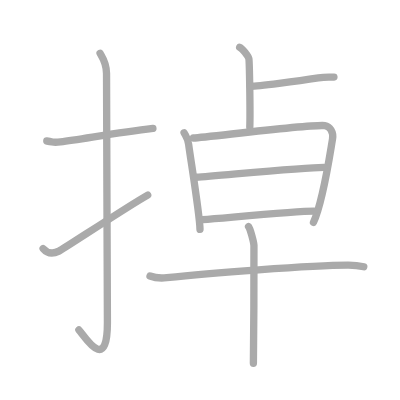
t = 0.00 s
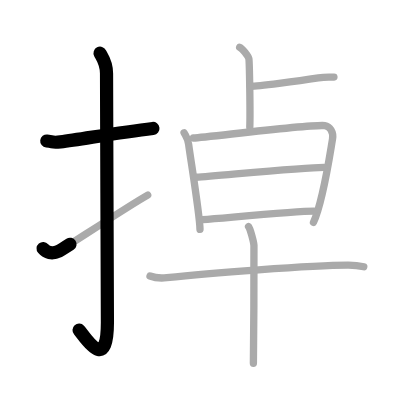
t = 2.25 s
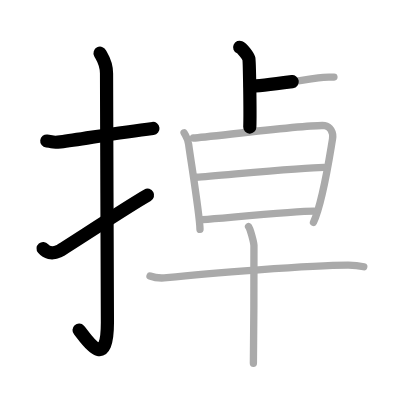
t = 4.50 s
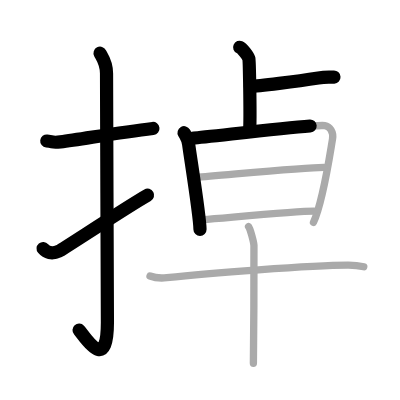
t = 6.50 s
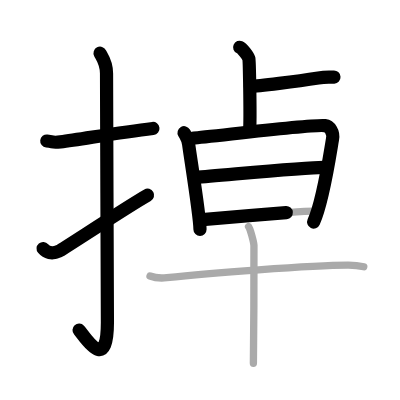
t = 8.75 s
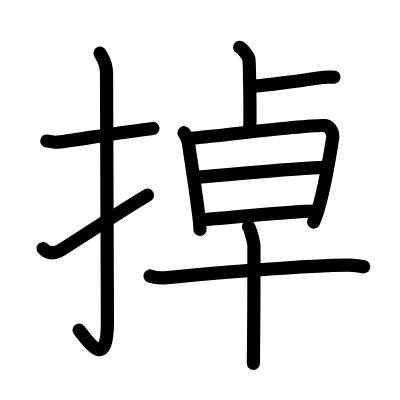
t = 11.00 s

The animated SVG that drew these frames (rendered in a browser with its animation timeline set to each time). Animation: 11 SMIL elements (animate=11); one cycle of 11.00 s.

<?xml version="1.0" standalone="no"?>
<!DOCTYPE svg PUBLIC "-//W3C//DTD SVG 1.1//EN"   "http://www.w3.org/Graphics/SVG/1.1/DTD/svg11.dtd">
<svg width="400px" height="400px"  version="1.1" xmlns="http://www.w3.org/2000/svg">
  <defs>
    <marker id="Triangle" viewBox="0 0 10 10" refX="0" refY="5" markerUnits="strokeWidth" markerWidth="3" style="stroke-opacity:0%;fill:#aaaaaa;" markerHeight="2" orient="auto">
      <path d="M 0 0 L 10 5 L 0 10 z" />
    </marker>
    
    <marker id="Arrow" viewBox="0 0 10 10" refX="5" refY="5" markerUnits="strokeWidth" markerWidth="1.8" style="stroke-opacity:0%;fill:#770000;" markerHeight="2" orient="auto">
      <path d="M 0 4 L 6 4 L 4 1 L 10 5 L 4 9 L 6 6 L 0 6 z" />
        <circle cx="5" cy="5" r="5" />
      </marker>
    
    <marker id="TriangleRed" viewBox="0 0 10 10" refX="0" refY="5" markerUnits="strokeWidth" markerWidth="3" style="stroke-opacity:0%;fill:#CC0000;" markerHeight="2" orient="auto">
      <path d="M 0 0 L 10 5 L 0 10 z" />
    </marker>
    
    <marker id="ArrowRed" viewBox="0 0 10 10" refX="5" refY="5" markerUnits="strokeWidth" markerWidth="1.8" style="stroke-opacity:0%;fill:#CC0000;" markerHeight="2" orient="auto">
      <path d="M 0 4 L 6 4 L 4 1 L 10 5 L 4 9 L 6 6 L 0 6 z" />
        <circle cx="5" cy="5" r="5" />
      </marker>
    
  </defs>
  
  <path style="fill:#ffffff; fill-opacity:100%; fill-rule:evenodd; stroke-width:0;" d="M 0 0 L 400px 0 L 400px 400px L 0 400px L 0 0" />

  <g transform="scale(3.6697247706422 3.6697247706422)">
<path style="fill:none; fill-opacity:0%; fill-rule:evenodd; stroke:#aaaaaa; stroke-opacity:100%; stroke-width: 1.5pt; stroke-linejoin:round; stroke-linecap:round;" d="M12.75 38.42c2.22 0.25 1.35 0.55 3.73 0.25c5.85-0.75 15.43-2.5 25.19-3.67"></path>
<path style="fill:none; fill-opacity:0%; fill-rule:evenodd; stroke:#aaaaaa; stroke-opacity:100%; stroke-width: 1.5pt; stroke-linejoin:round; stroke-linecap:round;" d="M27.27 14.5c0.48 0.92 1.76 2.49 1.76 5.52c0 15.23 0.24 56.46 0.24 67.9c0 14.25-6.32 3.53-7.77 2"></path>
<path style="fill:none; fill-opacity:0%; fill-rule:evenodd; stroke:#aaaaaa; stroke-opacity:100%; stroke-width: 1.5pt; stroke-linejoin:round; stroke-linecap:round;" d="M11.75 67.74c0.9 1.06 2.33 1.68 4.31 0.7c1.17-0.58 19.23-12.51 24.19-15.28"></path>
<path style="fill:none; fill-opacity:0%; fill-rule:evenodd; stroke:#aaaaaa; stroke-opacity:100%; stroke-width: 1.5pt; stroke-linejoin:round; stroke-linecap:round;" d="M65.31 12.88c0.76 0.33 2.36 2.46 2.51 3.12c0.15 0.66 0.4 14.53 0.25 18.63"></path>
<path style="fill:none; fill-opacity:0%; fill-rule:evenodd; stroke:#aaaaaa; stroke-opacity:100%; stroke-width: 1.5pt; stroke-linejoin:round; stroke-linecap:round;" d="M68.25 23.5c2 0 12.67-1.36 18.5-2.27C88.83 20.9 89.75 21.08 91 21"></path>
<path style="fill:none; fill-opacity:0%; fill-rule:evenodd; stroke:#aaaaaa; stroke-opacity:100%; stroke-width: 1.5pt; stroke-linejoin:round; stroke-linecap:round;" d="M50.16 36.17c0.65 1.17 1.03 1.54 1.24 3.11c0.57 4.28 3.07 19.63 3.1 23.22"></path>
<path style="fill:none; fill-opacity:0%; fill-rule:evenodd; stroke:#aaaaaa; stroke-opacity:100%; stroke-width: 1.5pt; stroke-linejoin:round; stroke-linecap:round;" d="M52.73 37.61c3.71-0.19 32.44-3.86 35.79-3.37c1.33 0.19 2.44 1.69 2.09 3.69C89.75 43 88 55 85.43 60.58"></path>
<path style="fill:none; fill-opacity:0%; fill-rule:evenodd; stroke:#aaaaaa; stroke-opacity:100%; stroke-width: 1.5pt; stroke-linejoin:round; stroke-linecap:round;" d="M53.48 48.31c6.33-0.43 29.11-2.72 34.78-2.72"></path>
<path style="fill:none; fill-opacity:0%; fill-rule:evenodd; stroke:#aaaaaa; stroke-opacity:100%; stroke-width: 1.5pt; stroke-linejoin:round; stroke-linecap:round;" d="M55.14 59.86c9.11-0.74 25.78-2.33 30.41-2.33"></path>
<path style="fill:none; fill-opacity:0%; fill-rule:evenodd; stroke:#aaaaaa; stroke-opacity:100%; stroke-width: 1.5pt; stroke-linejoin:round; stroke-linecap:round;" d="M40.88 75.21c1.19 0.46 3.38 0.58 4.57 0.46c10.3-1.09 39.82-3.46 49.51-3.42c1.99 0.01 3.18 0.22 4.17 0.45"></path>
<path style="fill:none; fill-opacity:0%; fill-rule:evenodd; stroke:#aaaaaa; stroke-opacity:100%; stroke-width: 1.5pt; stroke-linejoin:round; stroke-linecap:round;" d="M67.73 61.75c0.44 0.54 1.38 4.03 1.47 5.1c0.09 1.08-0.06 25.43-0.15 32.15"></path>

<path style="fill:none; fill-opacity:0%; fill-rule:evenodd; stroke:#000000; stroke-opacity:100%; stroke-width: 2.7pt; stroke-linejoin:round; stroke-linecap:round;" d="M12.75 38.42c2.22 0.25 1.35 0.55 3.73 0.25c5.85-0.75 15.43-2.5 25.19-3.67" pathLength="100" stroke-dashoffset="100" stroke-dasharray="100 105"><animate id="dashAnim1" attributeName="stroke-dashoffset" from="100" to="0" dur="1s" calcMode="linear" fill="freeze"/></path>
<path style="fill:none; fill-opacity:0%; fill-rule:evenodd; stroke:#000000; stroke-opacity:100%; stroke-width: 2.7pt; stroke-linejoin:round; stroke-linecap:round;" d="M27.27 14.5c0.48 0.92 1.76 2.49 1.76 5.52c0 15.23 0.24 56.46 0.24 67.9c0 14.25-6.32 3.53-7.77 2" pathLength="100" stroke-dashoffset="100" stroke-dasharray="100 105"><animate id="dashAnim2" attributeName="stroke-dashoffset" from="100" to="0" dur="1s" calcMode="linear" begin="dashAnim1.end" fill="freeze"/></path>
<path style="fill:none; fill-opacity:0%; fill-rule:evenodd; stroke:#000000; stroke-opacity:100%; stroke-width: 2.7pt; stroke-linejoin:round; stroke-linecap:round;" d="M11.75 67.74c0.9 1.06 2.33 1.68 4.31 0.7c1.17-0.58 19.23-12.51 24.19-15.28" pathLength="100" stroke-dashoffset="100" stroke-dasharray="100 105"><animate id="dashAnim3" attributeName="stroke-dashoffset" from="100" to="0" dur="1s" calcMode="linear" begin="dashAnim2.end" fill="freeze"/></path>
<path style="fill:none; fill-opacity:0%; fill-rule:evenodd; stroke:#000000; stroke-opacity:100%; stroke-width: 2.7pt; stroke-linejoin:round; stroke-linecap:round;" d="M65.31 12.88c0.76 0.33 2.36 2.46 2.51 3.12c0.15 0.66 0.4 14.53 0.25 18.63" pathLength="100" stroke-dashoffset="100" stroke-dasharray="100 105"><animate id="dashAnim4" attributeName="stroke-dashoffset" from="100" to="0" dur="1s" calcMode="linear" begin="dashAnim3.end" fill="freeze"/></path>
<path style="fill:none; fill-opacity:0%; fill-rule:evenodd; stroke:#000000; stroke-opacity:100%; stroke-width: 2.7pt; stroke-linejoin:round; stroke-linecap:round;" d="M68.25 23.5c2 0 12.67-1.36 18.5-2.27C88.83 20.9 89.75 21.08 91 21" pathLength="100" stroke-dashoffset="100" stroke-dasharray="100 105"><animate id="dashAnim5" attributeName="stroke-dashoffset" from="100" to="0" dur="1s" calcMode="linear" begin="dashAnim4.end" fill="freeze"/></path>
<path style="fill:none; fill-opacity:0%; fill-rule:evenodd; stroke:#000000; stroke-opacity:100%; stroke-width: 2.7pt; stroke-linejoin:round; stroke-linecap:round;" d="M50.16 36.17c0.65 1.17 1.03 1.54 1.24 3.11c0.57 4.28 3.07 19.63 3.1 23.22" pathLength="100" stroke-dashoffset="100" stroke-dasharray="100 105"><animate id="dashAnim6" attributeName="stroke-dashoffset" from="100" to="0" dur="1s" calcMode="linear" begin="dashAnim5.end" fill="freeze"/></path>
<path style="fill:none; fill-opacity:0%; fill-rule:evenodd; stroke:#000000; stroke-opacity:100%; stroke-width: 2.7pt; stroke-linejoin:round; stroke-linecap:round;" d="M52.73 37.61c3.71-0.19 32.44-3.86 35.79-3.37c1.33 0.19 2.44 1.69 2.09 3.69C89.75 43 88 55 85.43 60.58" pathLength="100" stroke-dashoffset="100" stroke-dasharray="100 105"><animate id="dashAnim7" attributeName="stroke-dashoffset" from="100" to="0" dur="1s" calcMode="linear" begin="dashAnim6.end" fill="freeze"/></path>
<path style="fill:none; fill-opacity:0%; fill-rule:evenodd; stroke:#000000; stroke-opacity:100%; stroke-width: 2.7pt; stroke-linejoin:round; stroke-linecap:round;" d="M53.48 48.31c6.33-0.43 29.11-2.72 34.78-2.72" pathLength="100" stroke-dashoffset="100" stroke-dasharray="100 105"><animate id="dashAnim8" attributeName="stroke-dashoffset" from="100" to="0" dur="1s" calcMode="linear" begin="dashAnim7.end" fill="freeze"/></path>
<path style="fill:none; fill-opacity:0%; fill-rule:evenodd; stroke:#000000; stroke-opacity:100%; stroke-width: 2.7pt; stroke-linejoin:round; stroke-linecap:round;" d="M55.14 59.86c9.11-0.74 25.78-2.33 30.41-2.33" pathLength="100" stroke-dashoffset="100" stroke-dasharray="100 105"><animate id="dashAnim9" attributeName="stroke-dashoffset" from="100" to="0" dur="1s" calcMode="linear" begin="dashAnim8.end" fill="freeze"/></path>
<path style="fill:none; fill-opacity:0%; fill-rule:evenodd; stroke:#000000; stroke-opacity:100%; stroke-width: 2.7pt; stroke-linejoin:round; stroke-linecap:round;" d="M40.88 75.21c1.19 0.46 3.38 0.58 4.57 0.46c10.3-1.09 39.82-3.46 49.51-3.42c1.99 0.01 3.18 0.22 4.17 0.45" pathLength="100" stroke-dashoffset="100" stroke-dasharray="100 105"><animate id="dashAnim10" attributeName="stroke-dashoffset" from="100" to="0" dur="1s" calcMode="linear" begin="dashAnim9.end" fill="freeze"/></path>
<path style="fill:none; fill-opacity:0%; fill-rule:evenodd; stroke:#000000; stroke-opacity:100%; stroke-width: 2.7pt; stroke-linejoin:round; stroke-linecap:round;" d="M67.73 61.75c0.44 0.54 1.38 4.03 1.47 5.1c0.09 1.08-0.06 25.43-0.15 32.15" pathLength="100" stroke-dashoffset="100" stroke-dasharray="100 105"><animate id="dashAnim11" attributeName="stroke-dashoffset" from="100" to="0" dur="1s" calcMode="linear" begin="dashAnim10.end" fill="freeze"/></path>

</g>

</svg>  
          
